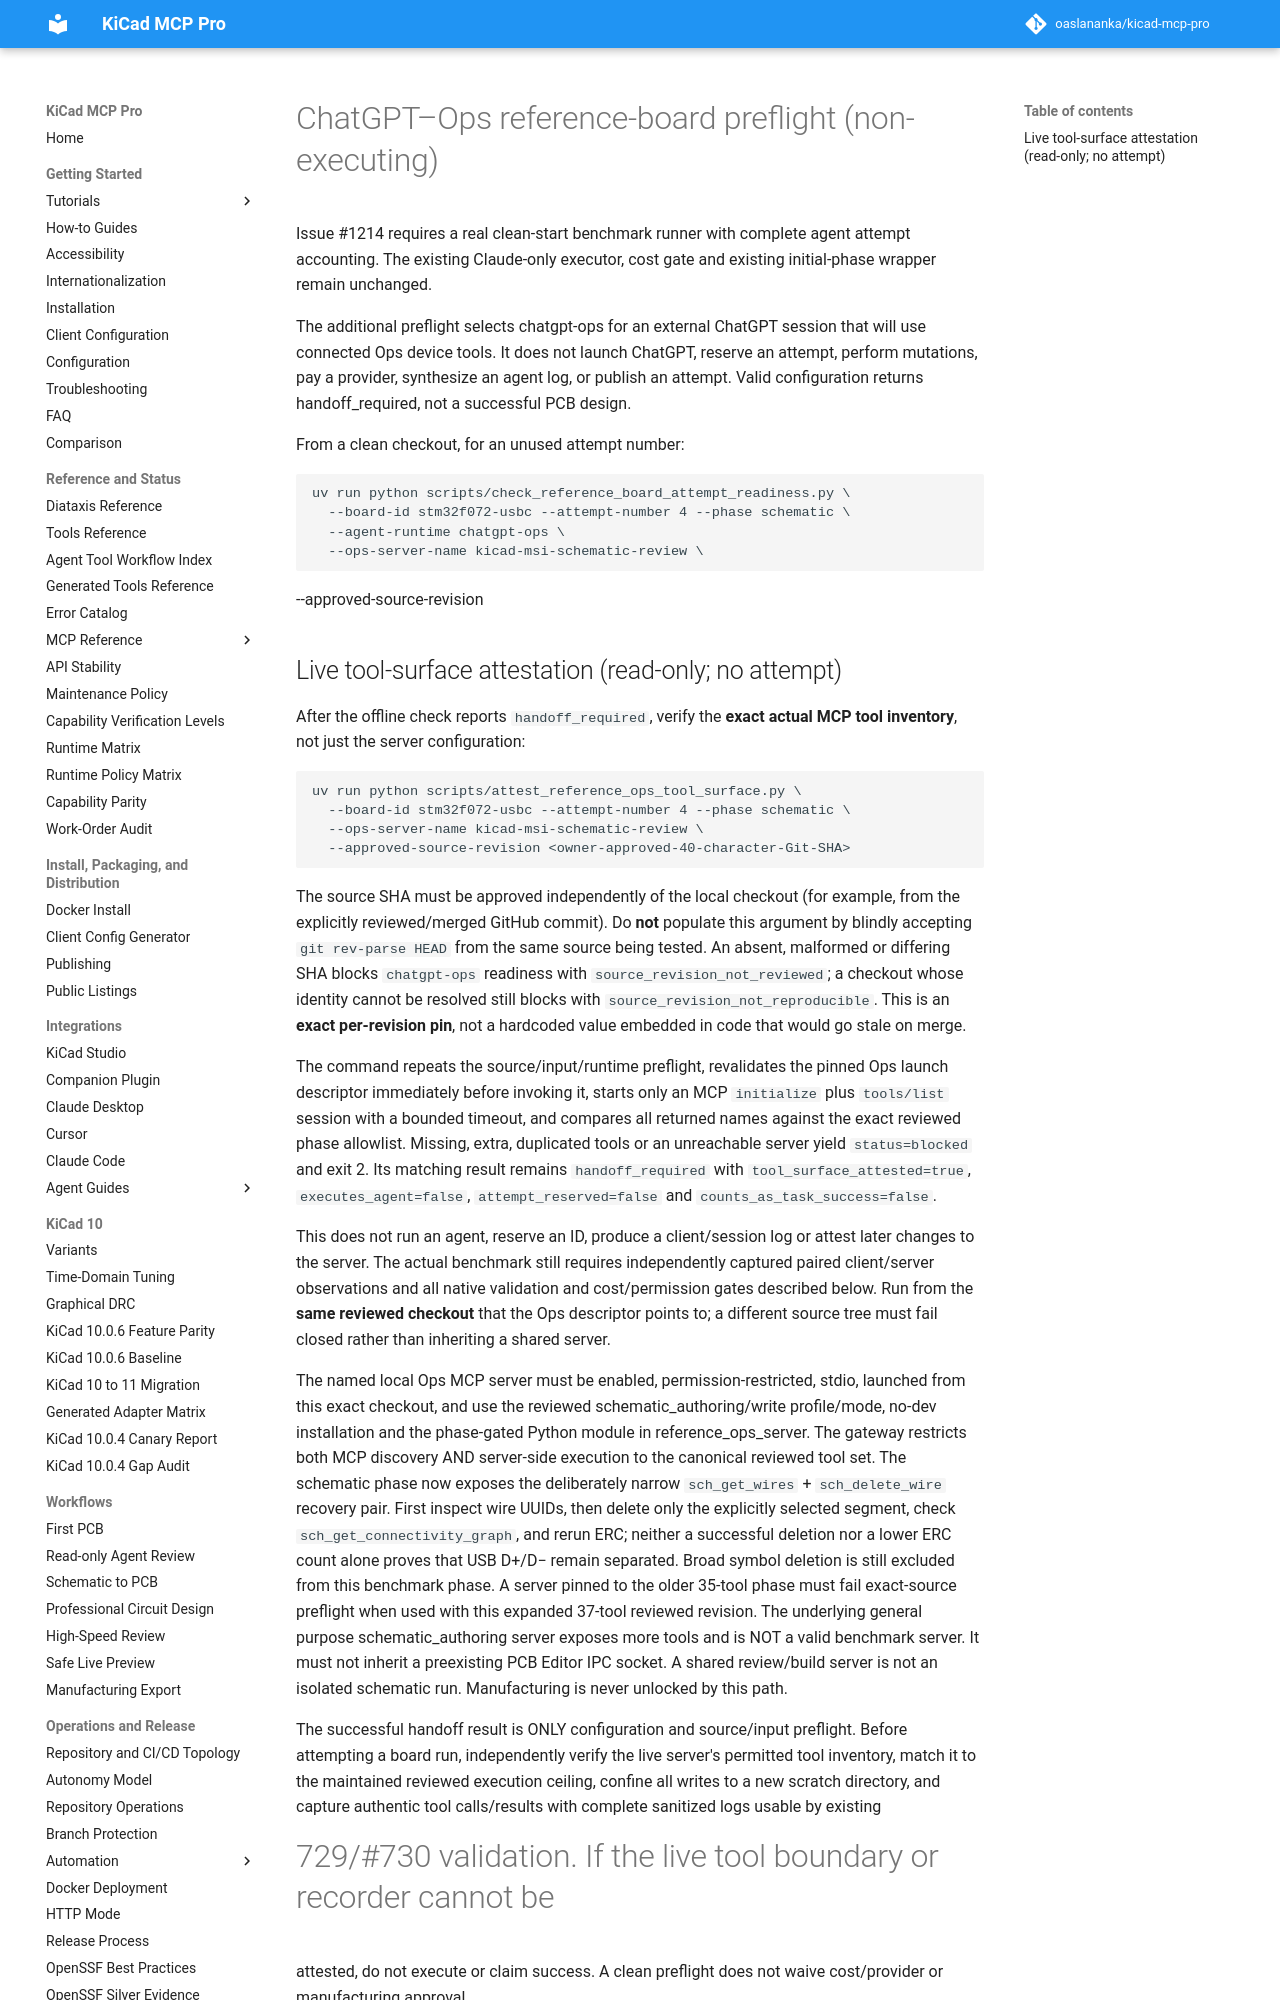

repository: TotallyNotAHackerTrustMeIAmADolphin/kicad-mcp-pro · page: development/chatgpt-ops-reference-handoff/index.html · generator: mkdocs

# ChatGPT–Ops reference-board preflight (non-executing)

Issue #1214 requires a real clean-start benchmark runner with complete agent
attempt accounting. The existing Claude-only executor, cost gate and existing
initial-phase wrapper remain unchanged.

The additional preflight selects chatgpt-ops for an external ChatGPT session
that will use connected Ops device tools. It does not launch ChatGPT,
reserve an attempt, perform mutations, pay a provider, synthesize an agent
log, or publish an attempt. Valid configuration returns handoff_required,
not a successful PCB design.

From a clean checkout, for an unused attempt number:

    uv run python scripts/check_reference_board_attempt_readiness.py \
      --board-id stm32f072-usbc --attempt-number 4 --phase schematic \
      --agent-runtime chatgpt-ops \
      --ops-server-name kicad-msi-schematic-review \
  --approved-source-revision <owner-approved-40-character-Git-SHA>

## Live tool-surface attestation (read-only; no attempt)

After the offline check reports `handoff_required`, verify the **exact actual
MCP tool inventory**, not just the server configuration:

```sh
uv run python scripts/attest_reference_ops_tool_surface.py \
  --board-id stm32f072-usbc --attempt-number 4 --phase schematic \
  --ops-server-name kicad-msi-schematic-review \
  --approved-source-revision <owner-approved-40-character-Git-SHA>
```

The source SHA must be approved independently of the local checkout
(for example, from the explicitly reviewed/merged GitHub commit).
Do **not** populate this argument by blindly accepting `git rev-parse HEAD`
from the same source being tested. An absent, malformed or differing SHA
blocks `chatgpt-ops` readiness with `source_revision_not_reviewed`; a
checkout whose identity cannot be resolved still blocks with
`source_revision_not_reproducible`. This is an **exact per-revision
pin**, not a hardcoded value embedded in code that would go stale on merge.

The command repeats the source/input/runtime preflight, revalidates the pinned
Ops launch descriptor immediately before invoking it, starts only an MCP
`initialize` plus `tools/list` session with a bounded timeout, and compares
all returned names against the exact reviewed phase allowlist. Missing, extra,
duplicated tools or an unreachable server yield `status=blocked` and exit 2.
Its matching result remains `handoff_required` with
`tool_surface_attested=true`, `executes_agent=false`,
`attempt_reserved=false` and `counts_as_task_success=false`.

This does not run an agent, reserve an ID, produce a client/session log or
attest later changes to the server. The actual benchmark still requires
independently captured paired client/server observations and all native
validation and cost/permission gates described below. Run from the **same
reviewed checkout** that the Ops descriptor points to; a different source tree
must fail closed rather than inheriting a shared server.

The named local Ops MCP server must be enabled, permission-restricted, stdio,
launched from this exact checkout, and use the reviewed
schematic_authoring/write profile/mode, no-dev installation and the
phase-gated Python module in reference_ops_server. The gateway restricts both
MCP discovery AND server-side execution to the canonical reviewed tool set.
The schematic phase now exposes the deliberately narrow
`sch_get_wires` + `sch_delete_wire` recovery pair. First inspect wire UUIDs,
then delete only the explicitly selected segment, check
`sch_get_connectivity_graph`, and rerun ERC; neither a successful deletion
nor a lower ERC count alone proves that USB D+/D− remain separated. Broad
symbol deletion is still excluded from this benchmark phase. A server pinned
to the older 35-tool phase must fail exact-source preflight when used with
this expanded 37-tool reviewed revision.
The underlying general purpose schematic_authoring server exposes more tools
and is NOT a valid benchmark server. It must not inherit a preexisting PCB Editor IPC socket.
A shared review/build server is not an isolated schematic run.
Manufacturing is never unlocked by this path.

The successful handoff result is ONLY configuration and source/input
preflight. Before attempting a board run, independently verify the live
server's permitted tool inventory, match it to the maintained reviewed
execution ceiling, confine all writes to a new scratch directory, and capture
authentic tool calls/results with complete sanitized logs usable by existing
#729/#730 validation. If the live tool boundary or recorder cannot be
attested, do not execute or claim success. A clean preflight does not waive
cost/provider or manufacturing approval.
